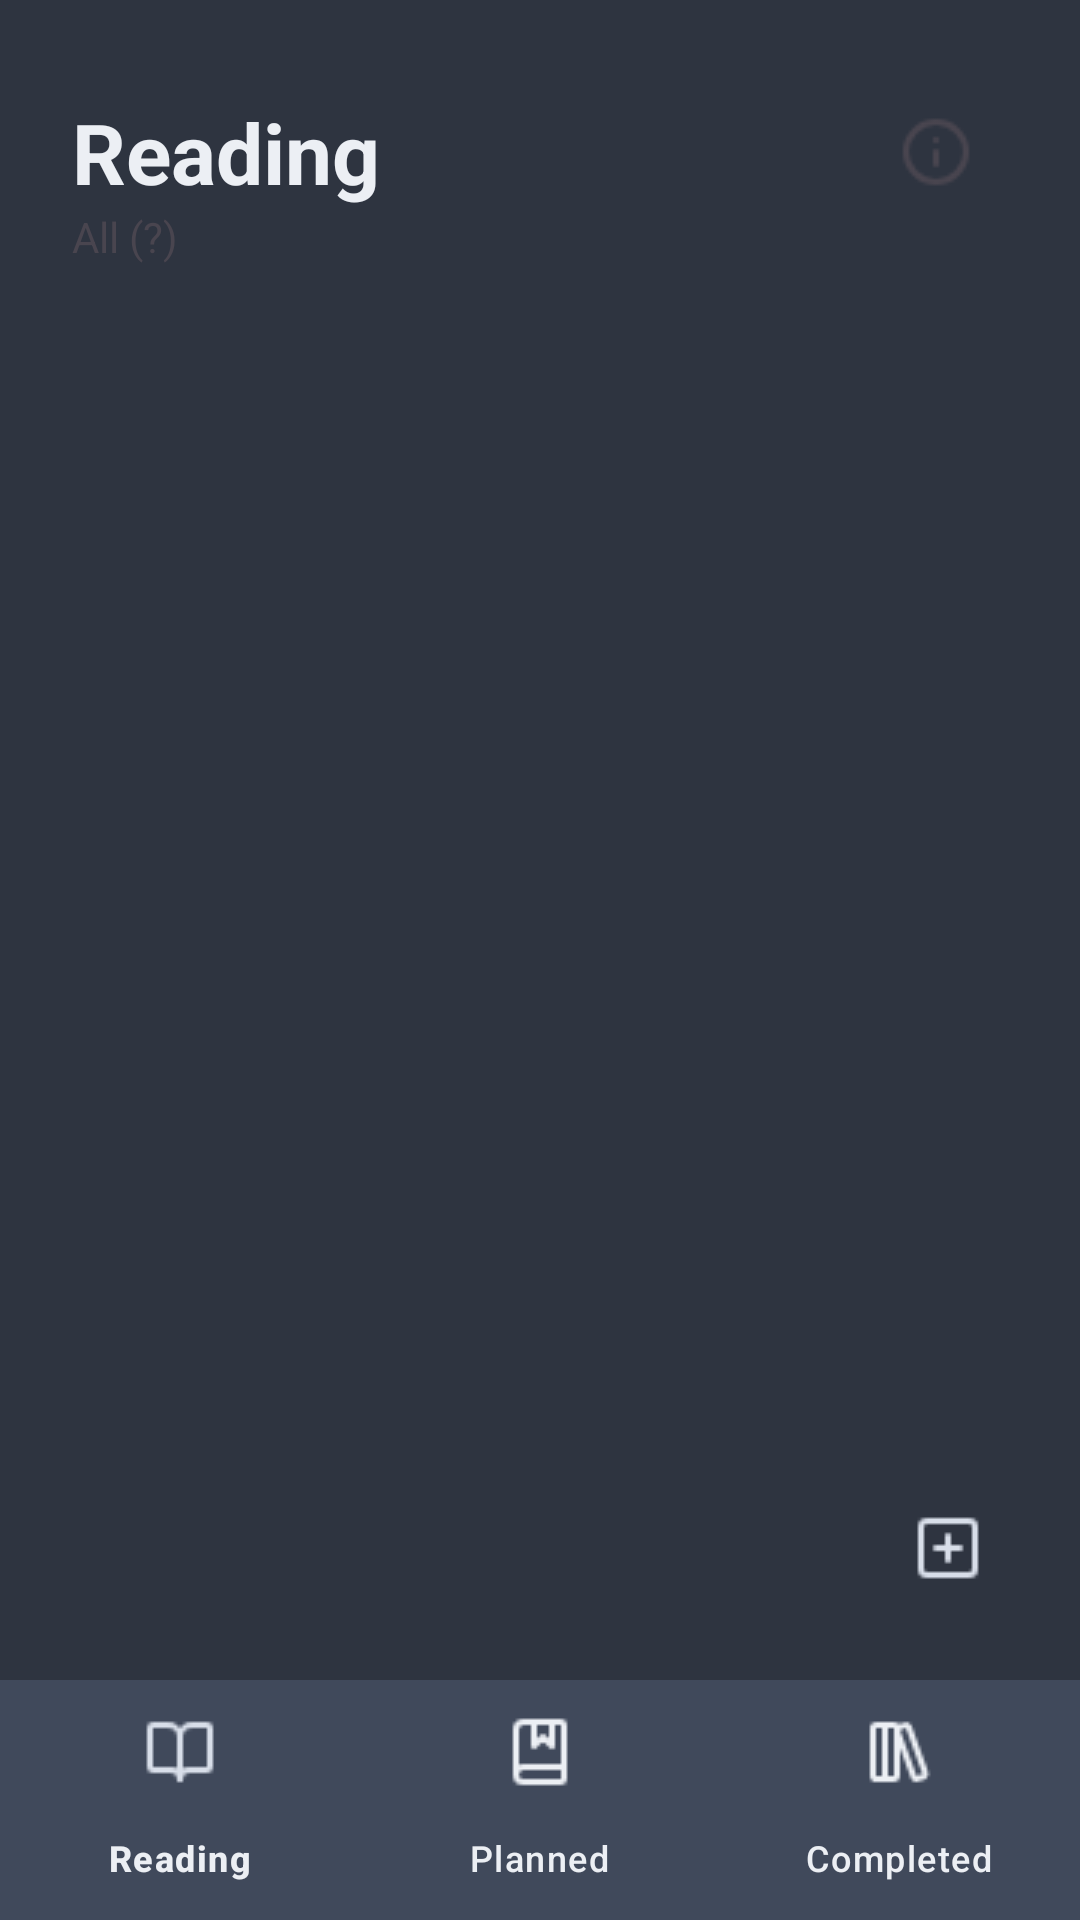

Produce the Android XML layout that renders to this screen, including the resource entries it uses.
<!-- AndroidManifest.xml: application theme Theme.ReadLog -->
<!-- res/layout/activity_main.xml -->
<?xml version="1.0" encoding="utf-8"?>
<androidx.constraintlayout.widget.ConstraintLayout xmlns:android="http://schemas.android.com/apk/res/android"
    xmlns:app="http://schemas.android.com/apk/res-auto"
    xmlns:tools="http://schemas.android.com/tools"
    android:id="@+id/main"
    android:layout_width="match_parent"
    android:layout_height="match_parent"
    tools:context=".MainActivity">


    <TextView
        android:id="@+id/titleTextView"
        android:layout_width="wrap_content"
        android:layout_height="wrap_content"
        android:layout_marginStart="24dp"
        android:layout_marginTop="32dp"
        android:text="@string/status_reading"
        android:textColor="?attr/colorOnSurface"
        android:textSize="28sp"
        android:textStyle="bold"
        app:layout_constraintBottom_toTopOf="@+id/totalCountTextView"
        app:layout_constraintStart_toStartOf="parent"
        app:layout_constraintTop_toTopOf="parent"
        app:layout_constraintVertical_bias="1.0" />

    <ImageButton
        android:id="@+id/aboutButton"
        android:layout_width="48dp"
        android:layout_height="48dp"
        android:layout_marginEnd="24dp"
        android:background="?attr/selectableItemBackgroundBorderless"
        android:contentDescription="@string/about_application"
        android:src="@drawable/info"
        app:tint="?attr/colorOnSurfaceVariant"
        app:layout_constraintBottom_toBottomOf="@+id/titleTextView"
        app:layout_constraintEnd_toEndOf="parent"
        app:layout_constraintTop_toTopOf="@+id/titleTextView" />

    <TextView
        android:id="@+id/totalCountTextView"
        android:layout_width="wrap_content"
        android:layout_height="wrap_content"
        android:layout_marginStart="24dp"
        android:text="@string/all"
        android:textColor="?android:attr/textColorSecondary"
        android:textSize="14sp"
        app:layout_constraintBottom_toTopOf="@+id/fragmentContainer"
        app:layout_constraintStart_toStartOf="parent"
        app:layout_constraintTop_toBottomOf="@+id/titleTextView" />

    <FrameLayout
        android:id="@+id/fragmentContainer"
        android:layout_width="match_parent"
        android:layout_height="0dp"
        android:layout_marginTop="8dp"
        app:layout_constraintBottom_toTopOf="@+id/bottomNavigationView"
        app:layout_constraintEnd_toEndOf="parent"
        app:layout_constraintStart_toStartOf="parent"
        app:layout_constraintTop_toBottomOf="@+id/totalCountTextView">

    </FrameLayout>

    <ImageButton
        android:id="@+id/addItem"
        android:layout_width="56dp"
        android:layout_height="56dp"
        android:layout_marginEnd="16dp"
        android:layout_marginBottom="16dp"
        android:background="@drawable/fab_background"
        android:backgroundTint="?attr/colorSecondaryContainer"
        android:contentDescription="@string/add_new_item"
        android:elevation="8dp"
        android:onClick="addItem"
        android:scaleType="centerInside"
        android:src="@drawable/square_plus"
        app:layout_constraintBottom_toTopOf="@+id/bottomNavigationView"
        app:layout_constraintEnd_toEndOf="parent"
        app:tint="@color/snow_storm1" />


    <com.google.android.material.bottomnavigation.BottomNavigationView
        android:id="@+id/bottomNavigationView"
        android:layout_width="match_parent"
        android:layout_height="wrap_content"
        android:background="?attr/colorSecondaryContainer"
        app:itemIconTint="@color/bnv_tab_item_foreground"
        app:itemRippleColor="@color/snow_storm3"
        app:itemTextColor="?attr/colorOnSurface"
        app:labelVisibilityMode="labeled"
        app:layout_constraintBottom_toBottomOf="parent"
        app:layout_constraintEnd_toEndOf="parent"
        app:layout_constraintStart_toStartOf="parent"
        app:menu="@menu/bottom_menu" />


</androidx.constraintlayout.widget.ConstraintLayout>
<!-- resources referenced by this layout -->
<resources>
  <color name="snow_storm1">#d8dee9</color>
  <color name="snow_storm3">#eceff4</color>
  <!-- drawable info: png bitmap (drawable, 686 bytes) -->
  <!-- drawable square_plus: png bitmap (drawable, 294 bytes) -->
  <string name="about_application">About Application</string>
  <string name="add_new_item">Add new item</string>
  <string name="all">All (?)</string>
  <string name="status_reading">Reading</string>
  <style name="Theme.ReadLog" parent="Base.Theme.ReadLog" />
  <style name="Base.Theme.ReadLog" parent="Theme.Material3.DayNight.NoActionBar">
      
      
      <item name="android:windowBackground">@color/polar_night1</item>
  
      <item name="colorSecondaryContainer">@color/polar_night2</item>
      <item name="colorSurface">@color/polar_night2</item>
  
      <item name="colorPrimary">@color/frost3</item>
  
      <item name="colorOnSurface">@color/snow_storm3</item>
      <item name="colorOnPrimary">@color/polar_night1</item>
  </style>
  <color name="polar_night1">#2e3440</color>
  <color name="polar_night2">#3b4252</color>
  <color name="frost3">#81a1c1</color>
</resources>
